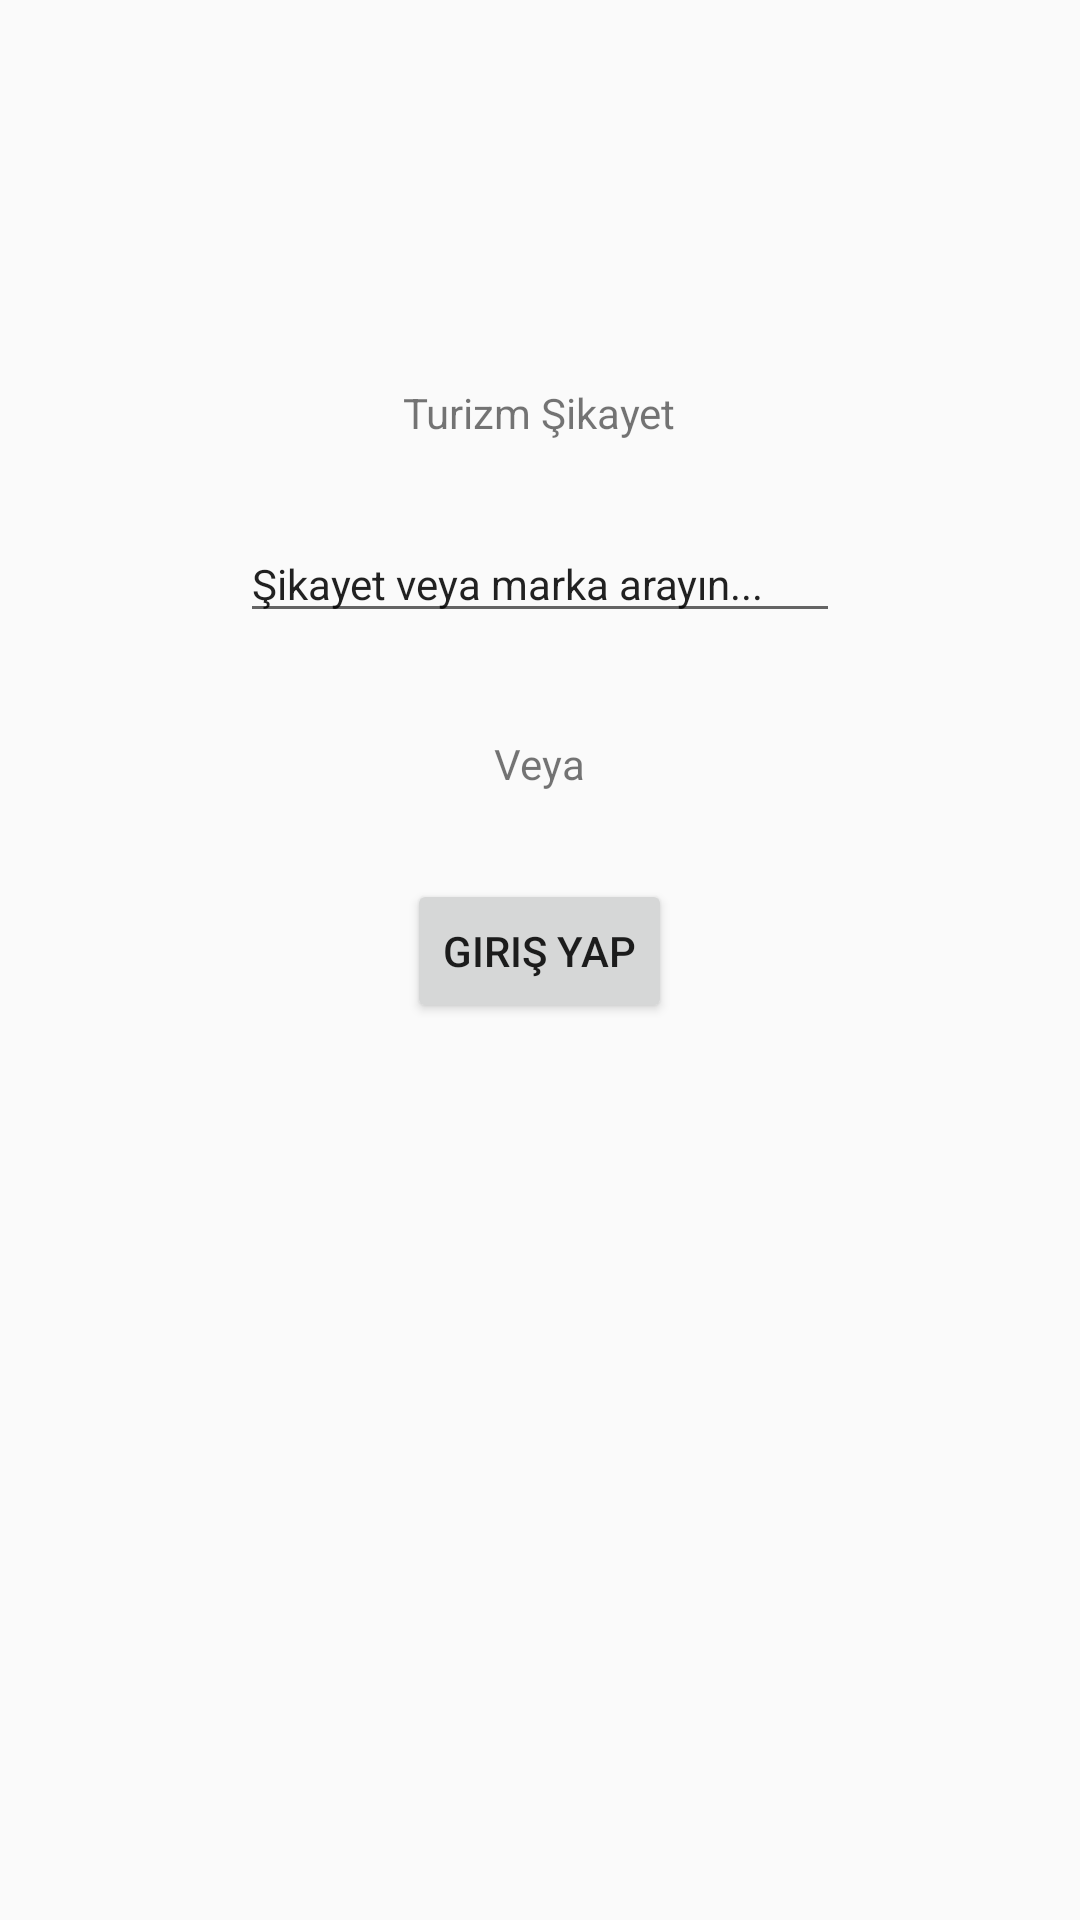

Android layout source for this screen:
<!-- AndroidManifest.xml: application theme AppTheme -->
<!-- res/layout/ana_sayfa.xml -->
<?xml version="1.0" encoding="utf-8"?>
<RelativeLayout
    xmlns:android="http://schemas.android.com/apk/res/android"
    xmlns:app="http://schemas.android.com/apk/res-auto"
    android:layout_width="match_parent"
    android:layout_height="match_parent"
    android:layout_gravity="center_vertical"
    >

    <ImageView
        android:id="@+id/logoImage"
        android:layout_width="wrap_content"
        android:layout_height="wrap_content"
        android:layout_alignParentTop="true"
        android:layout_centerHorizontal="true"
        android:layout_marginTop="107dp"
        app:srcCompat="@drawable/logo_turizm" />

    <TextView
        android:id="@+id/turizmSikayetText"
        android:layout_width="wrap_content"
        android:layout_height="wrap_content"
        android:layout_below="@+id/logoImage"
        android:layout_centerHorizontal="true"
        android:layout_marginTop="21dp"
        android:text="@string/turizm_sikayet" />

    <EditText
        android:id="@+id/aramaEdt"
        android:layout_width="200dp"
        android:layout_height="wrap_content"
        android:layout_below="@+id/turizmSikayetText"
        android:layout_centerHorizontal="true"
        android:layout_marginTop="28dp"
        android:ems="10"
        android:inputType="textPersonName"
        android:text="@string/acilis_arama_text"
        android:textSize="14sp"
        />

    <TextView
        android:id="@+id/veyaText"
        android:layout_width="wrap_content"
        android:layout_height="wrap_content"
        android:layout_centerHorizontal="true"
        android:layout_below="@+id/aramaEdt"
        android:layout_marginTop="34dp"
        android:text="@string/veya" />

    <Button
        android:id="@+id/girisYapBtn"
        android:layout_width="wrap_content"
        android:layout_height="wrap_content"
        android:layout_below="@+id/veyaText"
        android:layout_centerHorizontal="true"
        android:layout_marginTop="29dp"
        android:text="@string/giris_yap" />

</RelativeLayout>
<!-- resources referenced by this layout -->
<resources>
  <!-- drawable logo_turizm: png bitmap (drawable, 2930 bytes) -->
  <string name="acilis_arama_text">Şikayet veya marka arayın...</string>
  <string name="giris_yap">Giriş Yap</string>
  <string name="turizm_sikayet">Turizm Şikayet</string>
  <string name="veya">Veya</string>
  <style name="AppTheme" parent="Theme.AppCompat.Light.DarkActionBar">
          
          <item name="colorPrimary">@color/colorPrimary</item>
          <item name="colorPrimaryDark">@color/colorPrimaryDark</item>
          <item name="colorAccent">@color/colorAccent</item>
      </style>
  <color name="colorPrimary">#1976d2</color>
  <color name="colorPrimaryDark">#63a4ff</color>
  <color name="colorAccent">#004ba0</color>
</resources>
